Photos from the image-classification dataset "processedData" in the GitHub repository Rymaa-del/Zoidberg. Its 2 classes are: normal, pneumonia.

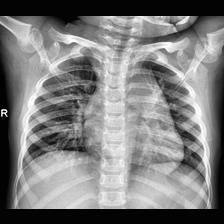
Label: normal

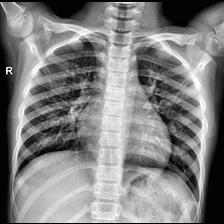
Label: normal

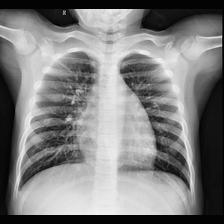
Label: normal

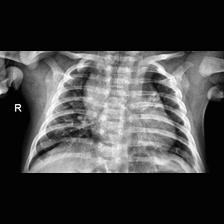
Label: pneumonia

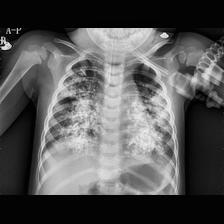
Label: pneumonia

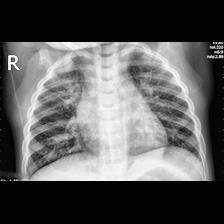
Label: pneumonia
